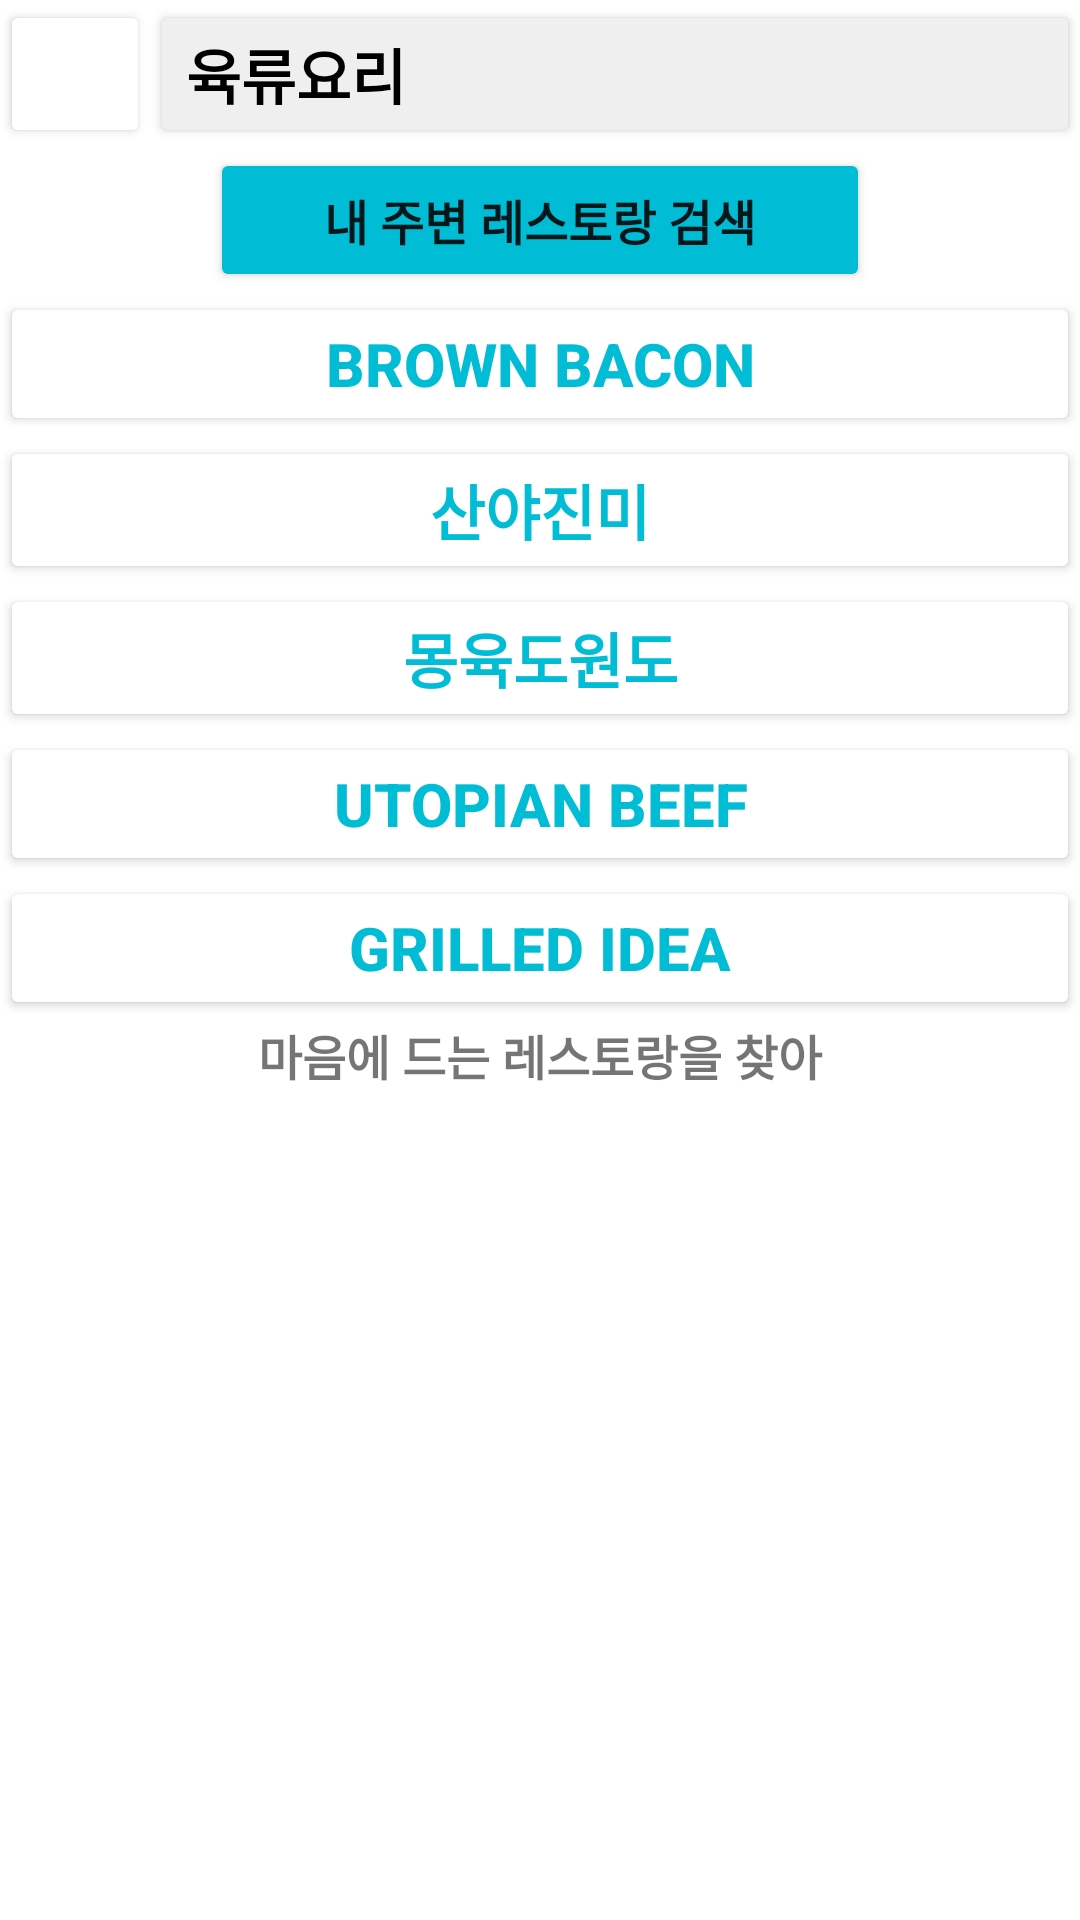

Produce the Android XML layout that renders to this screen, including the resource entries it uses.
<!-- AndroidManifest.xml: application theme Theme.SeatForU -->
<!-- res/layout/activity_search_detail.xml -->
<?xml version="1.0" encoding="utf-8"?>
<LinearLayout xmlns:android="http://schemas.android.com/apk/res/android"
    xmlns:app="http://schemas.android.com/apk/res-auto"
    xmlns:tools="http://schemas.android.com/tools"
    android:layout_width="match_parent"
    android:layout_height="match_parent"
    android:orientation="vertical"
    android:layout_margin="20dp" >

    <LinearLayout
        android:layout_width="match_parent"
        android:layout_height="wrap_content"
        android:orientation="horizontal">

        <Button
            android:id="@+id/backBtn1"
            android:layout_width="50dp"
            android:layout_height="match_parent"
            android:backgroundTint="#FFFFFF"
            android:text="뒤로"
            android:textSize="0sp"
            app:icon="@drawable/back_img"
            app:iconGravity="start"
            app:iconSize="25sp"
            app:iconTint="#00BCD4" />

        <Button
            android:id="@+id/button37"
            android:layout_width="match_parent"
            android:layout_height="wrap_content"
            android:backgroundTint="#EFEFEF"
            android:gravity="start"
            android:text="육류요리"
            android:textColor="#000000"
            android:textSize="20sp"
            android:textStyle="bold"
            app:icon="@drawable/search_icon"
            app:iconGravity="start"
            app:iconPadding="3dp"
            app:iconSize="20sp"
            app:iconTint="#ABABAB" />

    </LinearLayout>

    <Button
        android:id="@+id/button36"
        android:layout_width="match_parent"
        android:layout_height="wrap_content"
        android:layout_marginStart="70dp"
        android:layout_marginEnd="70dp"
        android:backgroundTint="#00BCD4"
        android:text="내 주변 레스토랑 검색"
        android:textSize="16sp"
        android:textStyle="bold" />

    <LinearLayout
        android:layout_width="match_parent"
        android:layout_height="match_parent"
        android:orientation="vertical">

        <Button
            android:id="@+id/button38"
            android:layout_width="match_parent"
            android:layout_height="wrap_content"
            android:backgroundTint="#FFFFFF"
            android:text="Brown Bacon"
            android:textColor="#00BCD4"
            android:textSize="20sp"
            android:textStyle="bold"
            android:visibility="visible"
            app:iconTint="#FFFFFF" />

        <Button
            android:id="@+id/button39"
            android:layout_width="match_parent"
            android:layout_height="wrap_content"
            android:backgroundTint="#FFFFFF"
            android:text="산야진미"
            android:textColor="#00BCD4"
            android:textSize="20sp"
            android:textStyle="bold"
            android:visibility="visible" />

        <Button
            android:id="@+id/button40"
            android:layout_width="match_parent"
            android:layout_height="wrap_content"
            android:backgroundTint="#FFFFFF"
            android:text="몽육도원도"
            android:textColor="#00BCD4"
            android:textSize="20sp"
            android:textStyle="bold"
            tools:visibility="visible" />

        <Button
            android:id="@+id/button41"
            android:layout_width="match_parent"
            android:layout_height="wrap_content"
            android:backgroundTint="#FFFFFF"
            android:text="UTOPIAN beef"
            android:textColor="#00BCD4"
            android:textSize="20sp"
            android:textStyle="bold"
            android:visibility="visible" />

        <Button
            android:id="@+id/button55"
            android:layout_width="match_parent"
            android:layout_height="wrap_content"
            android:backgroundTint="#FFFFFF"
            android:text="Grilled Idea"
            android:textColor="#00BCD4"
            android:textSize="20sp"
            android:textStyle="bold" />

        <TextView
            android:id="@+id/textView10"
            android:layout_width="match_parent"
            android:layout_height="wrap_content"
            android:text="마음에 드는 레스토랑을 찾아"
            android:textAlignment="center"
            android:textSize="16sp"
            android:textStyle="bold"
            tools:visibility="invisible" />

        <TextView
            android:id="@+id/textView11"
            android:layout_width="match_parent"
            android:layout_height="wrap_content"
            android:text="예약해 보세요."
            android:textAlignment="center"
            android:textSize="16sp"
            android:textStyle="bold"
            android:visibility="invisible" />
    </LinearLayout>

</LinearLayout>
<!-- resources referenced by this layout -->
<resources>
  <!-- drawable search_icon: jpg bitmap (drawable-v24, 1247 bytes) -->
  <style name="Theme.SeatForU" parent="Theme.MaterialComponents.DayNight.NoActionBar">
          
          <item name="colorPrimary">@color/purple_500</item>
          <item name="colorPrimaryVariant">@color/purple_700</item>
          <item name="colorOnPrimary">@color/white</item>
          
          <item name="colorSecondary">@color/teal_200</item>
          <item name="colorSecondaryVariant">@color/teal_700</item>
          <item name="colorOnSecondary">@color/black</item>
          
          <item name="android:statusBarColor" tools:targetApi="l">?attr/colorPrimaryVariant</item>
          
      </style>
  <!-- not gathered from this repository: default colours our renderer supplied (Android Studio template values) -->
  <color name="purple_500">#FF6200EE</color>
  <color name="purple_700">#FF3700B3</color>
  <color name="teal_200">#FF03DAC5</color>
  <color name="teal_700">#FF018786</color>
  <color name="black">#FF000000</color>
  <color name="white">#FFFFFFFF</color>
</resources>
